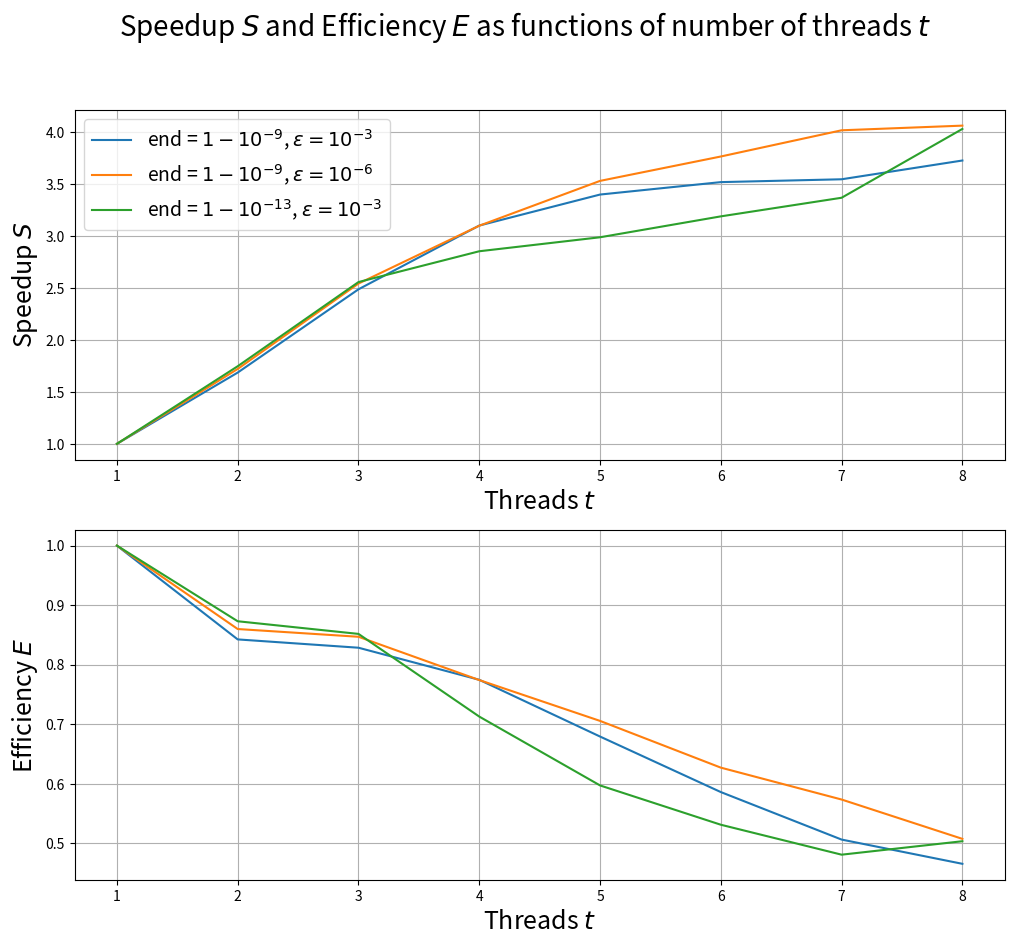

Python code for this plot:
#!/usr/bin/python3

import numpy as np
from matplotlib import pyplot as plt
import pandas as pd


speedup_effiency_plot = False

processes    = [1, 	2, 	3, 	4, 	5, 	6, 	7,  8]
times        = []

end_points  = [r"$1-10^{-9}$", r"$1-10^{-9}$", r"$1-10^{-13}$"]
epsilons  	= [r"$10^{-3}$", r"$10^{-6}$", r"$10^{-3}$"]

# 0.99999999, 10^{-3}
times.append([4.096, 2.431, 1.648, 1.322, 1.206, 1.165, 1.156, 1.100])

# 0.99999999, 10^{-6}
times.append([5.094, 2.962, 2.005, 1.645, 1.444, 1.354, 1.269, 1.255])

# 0.999999999999, 10^{-3}
times.append([5.634, 3.227, 2.205, 1.976, 1.887, 1.768, 1.674, 1.399])

speedup      = []
efficiency   = []

def main():

	fig, ax = plt.subplots(nrows=2, figsize=[12, 10]) 

	fig.suptitle(r"Speedup $S$ and Efficiency $E$ as functions of number of threads $t$", fontsize=20)


	for i in range(0, len(times)):
		new_speedup    = []
		new_efficiency = []
		for j in range(0, len(processes)):
			new_speedup.append(times[i][0] / times[i][j])
			new_efficiency.append(times[i][0] / times[i][j] / processes[j])

		speedup.append(new_speedup)
		efficiency.append(new_efficiency)

		ax[0].plot(processes, new_speedup,    label=f"end = {end_points[i]}, " + r"$\varepsilon = $" + f"{epsilons[i]}")
		ax[1].plot(processes, new_efficiency, label=f"end = {end_points[i]}, " + r"$\varepsilon = $" + f"{epsilons[i]}")



	ax[0].grid()
	ax[0].set_xlabel(r"Threads $t$", fontsize=18)
	ax[0].set_ylabel(r"Speedup $S$", fontsize=18)
	ax[0].legend(loc="upper left", fontsize=14)


	ax[1].grid()
	ax[1].set_xlabel(r"Threads $t$", fontsize=18)
	ax[1].set_ylabel(r"Efficiency $E$", fontsize=18)

	plt.show()



if __name__ == '__main__':
    main()